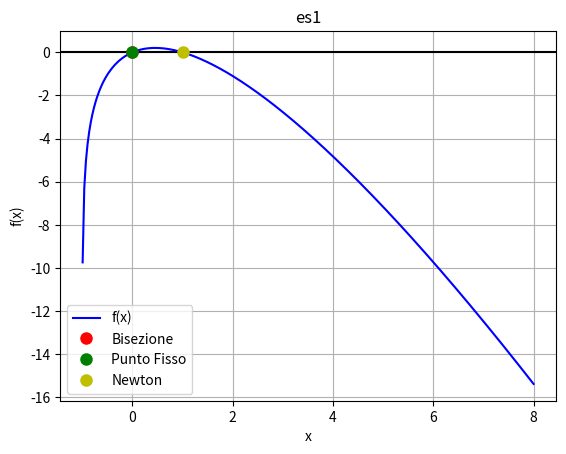
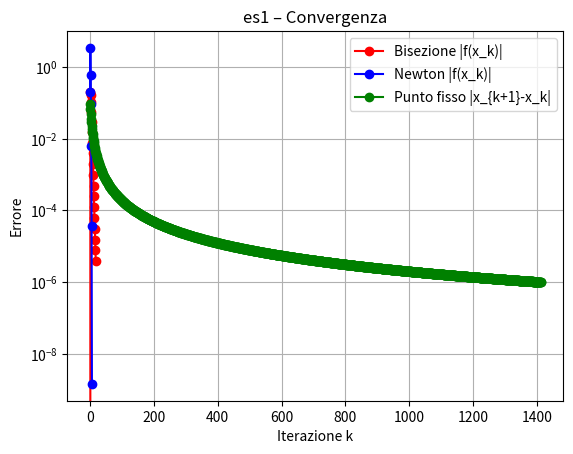
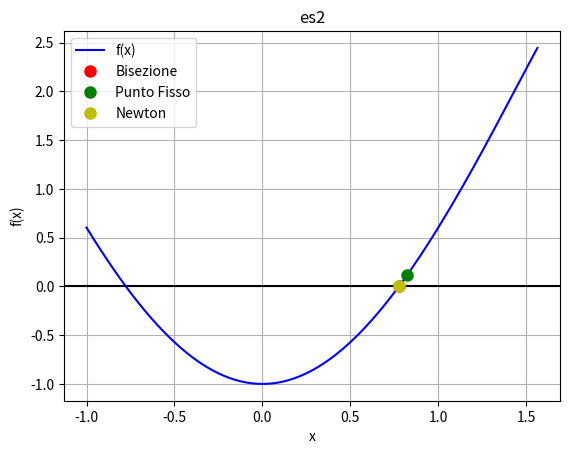
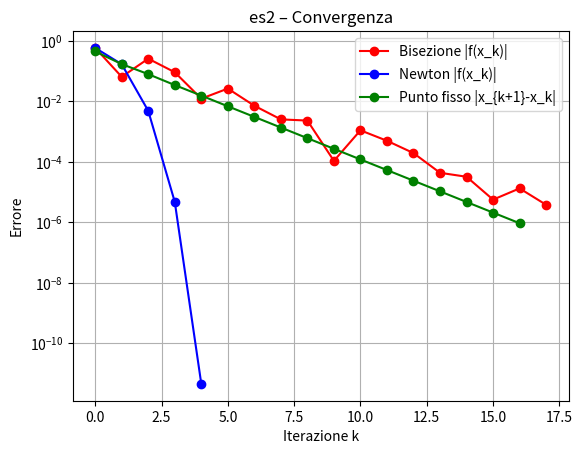
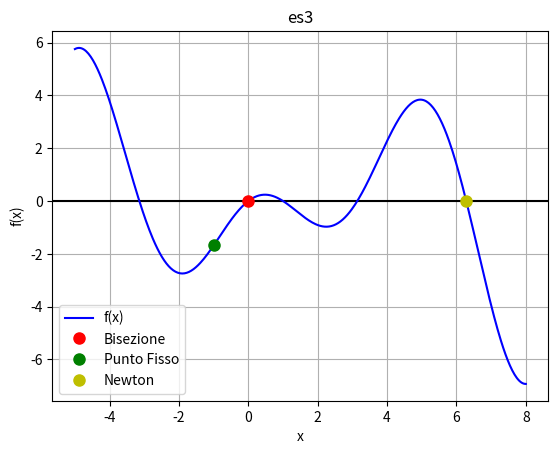
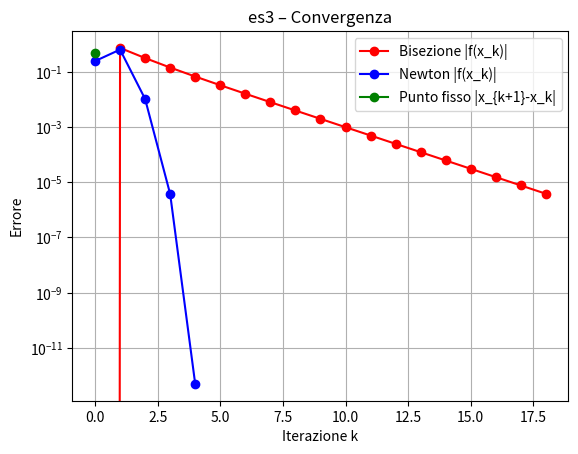
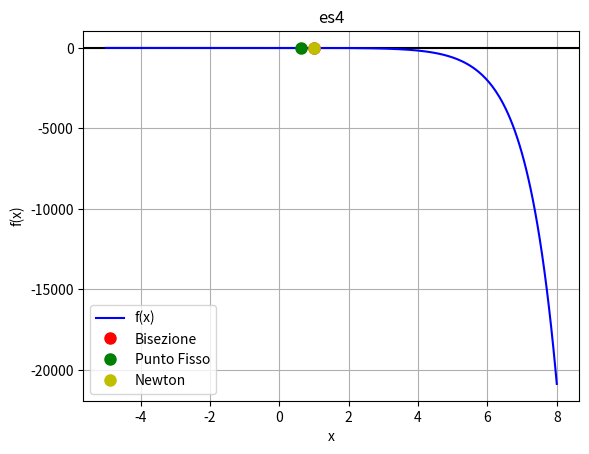
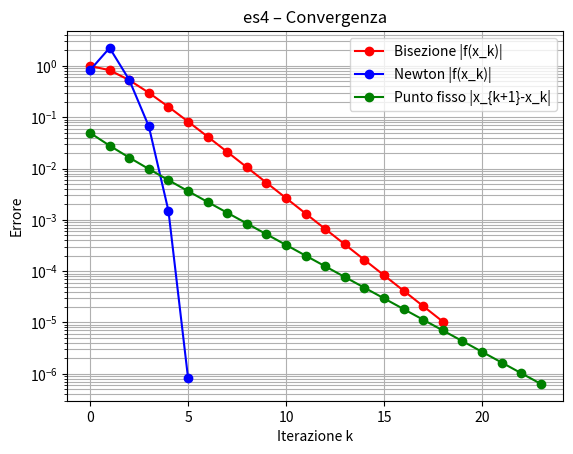

Write the Python code that produced these figures, in order.
def salva_plot(f, radici, nome_file, x_range=(-5, 8)):
    x = np.linspace(x_range[0], x_range[1], 400)
    plt.figure()
    plt.axhline(0, color='k')  # linea y=0
    plt.plot(x, f(x), 'b', label='f(x)')

    # colori e label per i tre metodi
    colori = ['ro', 'go', 'yo']
    labels = ['Bisezione', 'Punto Fisso', 'Newton']

    for i, r in enumerate(radici):
        plt.plot(r, f(r), colori[i], markersize=8, label=labels[i])
        #plt.text(r, f(r)+0.05, f'{r:.4f}', ha='center', color=colori[i][0])

    plt.xlabel("x")
    plt.ylabel("f(x)")
    plt.title(nome_file)
    plt.legend()   # aggiunge la legenda
    plt.grid(True)
    plt.savefig(f"img/{nome_file}.png")
    plt.close()  # chiude la figura per non aprire finestre
def bisezione(f, a, b, ERROR_MARGIN=1e-5, k=0, iterazioni=None):
    if iterazioni is None:
        iterazioni = []

    x0 = (a + b) / 2
    iterazioni.append(x0)

    if abs(a - b) < ERROR_MARGIN:
        return x0, k, iterazioni

    if f(a) * f(b) > 0:
        print("ERRORE: i limiti non racchiudono una radice.")
        return None, None, iterazioni

    k += 1
    if f(a) * f(x0) <= 0:
        return bisezione(f, a, x0, ERROR_MARGIN, k, iterazioni)
    else:
        return bisezione(f, x0, b, ERROR_MARGIN, k, iterazioni)
def newton(f, df, x0, tol1=1e-6, tol2=1e-6, maxit=10000):
    iterazioni = [x0]
    k = 0
    while k < maxit:
        fx = f(x0)
        if abs(fx) < tol2:
            break
        dfx = df(x0)
        if dfx == 0:
            raise ValueError("Derivata nulla, non posso continuare")
        x_n = x0 - fx / dfx
        iterazioni.append(x_n)
        if abs(x_n - x0) < tol1:
            x0 = x_n
            break
        x0 = x_n
        k += 1
    return x0, k, iterazioni
def punto_fisso(g, a, b, x0=None, tol=1e-6, max_iter=100000):
    if x0 is None:
        x0 = (a + b) / 2

    x_prev = x0
    iterazioni = [x_prev]

    for i in range(max_iter):
        x_next = g(x_prev)

        if not (a <= x_next <= b):
            #print(f"PUNTO FISSO: Iterazione {i}: uscita dai limiti [{a}, {b}] con x={x_next}")
            return -1, i, iterazioni

        iterazioni.append(x_next)

        if abs(x_next - x_prev) < tol:
            return x_next, i + 1, iterazioni

        x_prev = x_next

    print("Raggiunto numero massimo di iterazioni senza convergenza.")
    return x_prev, max_iter, iterazioni



if __name__ == "__main__":
    import numpy as np
    import os
    import matplotlib.pyplot as plt
    np.seterr(over='ignore', invalid='ignore')

    def salva_plot(f, radici, nome_file, x_range=(-5, 8)):
        x = np.linspace(x_range[0], x_range[1], 400)
        plt.figure()
        plt.axhline(0, color='k')  # linea y=0
        plt.plot(x, f(x), 'b', label='f(x)')

        colori = ['ro', 'go', 'yo']
        labels = ['Bisezione', 'Punto Fisso', 'Newton']

        for i, r in enumerate(radici):
            plt.plot(r, f(r), colori[i], markersize=8, label=labels[i])

        plt.xlabel("x")
        plt.ylabel("f(x)")
        plt.title(nome_file)
        plt.legend()
        plt.grid(True)
        if not os.path.exists("img"):
            os.makedirs("img")
        plt.savefig(f"img/{nome_file}.png")
        plt.close()
    def plot_error_iterazioni(f, iter_b, iter_pf, iter_newton, nome_file):
        plt.figure()
        plt.semilogy(np.abs([f(x) for x in iter_b]), 'r-o', label='Bisezione')
        plt.semilogy(np.abs([f(x) for x in iter_pf]), 'g-o', label='Punto Fisso')
        plt.semilogy(np.abs([f(x) for x in iter_newton]), 'b-o', label='Newton')
        plt.xlabel('Iterazione k')
        plt.ylabel('|f(x_k)|')
        plt.title(nome_file + ' - Convergenza')
        plt.grid(True, which='both', ls='--')
        plt.legend()
        plt.savefig(f"img/{nome_file}_convergenza.png")
        plt.close()
    def plot_convergenza(f, iter_b, iter_pf, iter_n, nome):
        plt.figure()

        # Bisezione
        plt.semilogy(
            np.abs([f(x) for x in iter_b]),
            'r-o', label='Bisezione |f(x_k)|'
        )

        # Newton
        plt.semilogy(
            np.abs([f(x) for x in iter_n]),
            'b-o', label='Newton |f(x_k)|'
        )

        # Punto fisso (ERRORE GIUSTO)
        pf_err = [abs(iter_pf[k+1] - iter_pf[k])
                for k in range(len(iter_pf)-1)]
        plt.semilogy(
            pf_err,
            'g-o', label='Punto fisso |x_{k+1}-x_k|'
        )

        plt.xlabel("Iterazione k")
        plt.ylabel("Errore")
        plt.title(nome + " – Convergenza")
        plt.grid(True, which="both")
        plt.legend()
        plt.savefig(f"img/{nome}_convergenza.png")
        plt.close()

    # Lista di esercizi
    esercizi = [
        {
            "f": lambda x: np.log(x+1) - x*np.log(x+1),
            "g": lambda x: np.log(x+1),
            "df": lambda x: (1 - x)/(x+1) - np.log(x+1),
            "a": 0, "b": 2,
            "x0": 0.5,
            "nome": "es1"
        },
        {
            "f": lambda x: x**2 - np.cos(x)*np.sqrt(np.cos(x)),
            "g": lambda x: np.sqrt(np.cos(x)),
            "df": lambda x: 2*x + np.sin(x)*np.sqrt(np.cos(x)) + (np.cos(x)*np.sin(x))/(2*np.sqrt(np.cos(x))),
            "a": 0, "b": 1,
            "x0": 0.5,
            "nome": "es2",
            "x_range": (-1,2)
        },
        {
            "f": lambda x: np.sin(x) - x*np.sin(x),
            "g": lambda x: 2*np.sin(x),
            "df": lambda x: (1-x)*np.cos(x) - np.sin(x),
            "a": -1, "b": 1,
            "x0": 0.5,
            "nome": "es3"
        },
        {
            "f": lambda x: np.e**x - 3*x*(1/3*np.e**x),
            "g": lambda x: (1/3)*np.e**x,
            "df": lambda x: np.e**x - 3*( (1/3*np.e**x) + x*(1/3*np.e**x) ),
            "a": -1, "b": 1,
            "x0": 0.5,
            "nome": "es4"
        }
    ]

    for ex in esercizi:
        f = ex["f"]
        g = ex["g"]
        df = ex["df"]
        a = ex["a"]
        b = ex["b"]
        x0 = ex.get("x0", (a+b)/2)
        nome = ex["nome"]
        x_range = ex.get("x_range", (-5,8))

        # Bisezione
        r_b, i_b, iter_b = bisezione(f, a, b)
        # Punto fisso
        r_pf, i_pf, iter_pf = punto_fisso(g, a, b, x0=x0)
        # Newton
        r_n, i_n, iter_n = newton(f, df, x0=x0)

        print(f"{nome.upper()} BISEZIONE= {r_b:0.6f}, ITERAZIONI= {i_b}")
        print(f"{nome.upper()} PUNTO FISSO= {r_pf:0.6f}, ITERAZIONI= {i_pf}")
        print(f"{nome.upper()} NEWTON= {r_n:0.6f}, ITERAZIONI= {i_n}\n")

        salva_plot(f, [r_b, r_pf, r_n], nome, x_range=x_range)
        plot_convergenza(f, iter_b, iter_pf, iter_n, nome)

    def tabella_convergenza(
            metodo, f, df, g, a, b,
            x0_list, tol_list,
            nome_file, metodo_nome
            ):

        # La prima cella spiega cosa sono i numeri
        header = ["x0 / Iterazioni"] + [f"{tol:.0e}" for tol in tol_list]
        table_data = []

        for x0 in x0_list:
            row = [f"{x0:.2f}"]
            for tol in tol_list:
                try:
                    if metodo_nome == "Newton":
                        _, it, _ = metodo(f, df, x0, tol1=tol, tol2=tol)
                    else:  # Punto fisso
                        _, it, _ = metodo(g, a, b, x0=x0, tol=tol)
                    row.append(f"{it}")
                except:
                    row.append("FAIL")
            table_data.append(row)

        fig, ax = plt.subplots(figsize=(1.5*len(header), 0.6*len(table_data)))
        ax.axis('off')

        tabella = ax.table(
            cellText=table_data,
            colLabels=header,
            loc='center'
        )

        tabella.scale(1, 1.5)
        tabella.auto_set_font_size(False)
        tabella.set_fontsize(10)

        plt.title(f"{nome_file} – {metodo_nome}")
        plt.savefig(f"img/{nome_file}_{metodo_nome}_tabella.png", bbox_inches='tight')
        plt.close()

    # -------------------------------
    # TABELLE CONVERGENZA (ES3)
    # -------------------------------
    x0_list = [-0.5, 0.1, 0.5, 1.0]
    tol_list = [1e-3, 1e-6, 1e-9]

    tabella_convergenza(
        metodo=newton,
        f=esercizi[2]["f"],
        df=esercizi[2]["df"],
        g=None,
        a=esercizi[2]["a"],
        b=esercizi[2]["b"],
        x0_list=x0_list,
        tol_list=tol_list,
        nome_file="es3",
        metodo_nome="Newton"
    )

    tabella_convergenza(
        metodo=punto_fisso,
        f=None,
        df=None,
        g=esercizi[2]["g"],
        a=esercizi[2]["a"],
        b=esercizi[2]["b"],
        x0_list=x0_list,
        tol_list=tol_list,
        nome_file="es3",
        metodo_nome="PuntoFisso"
    )
